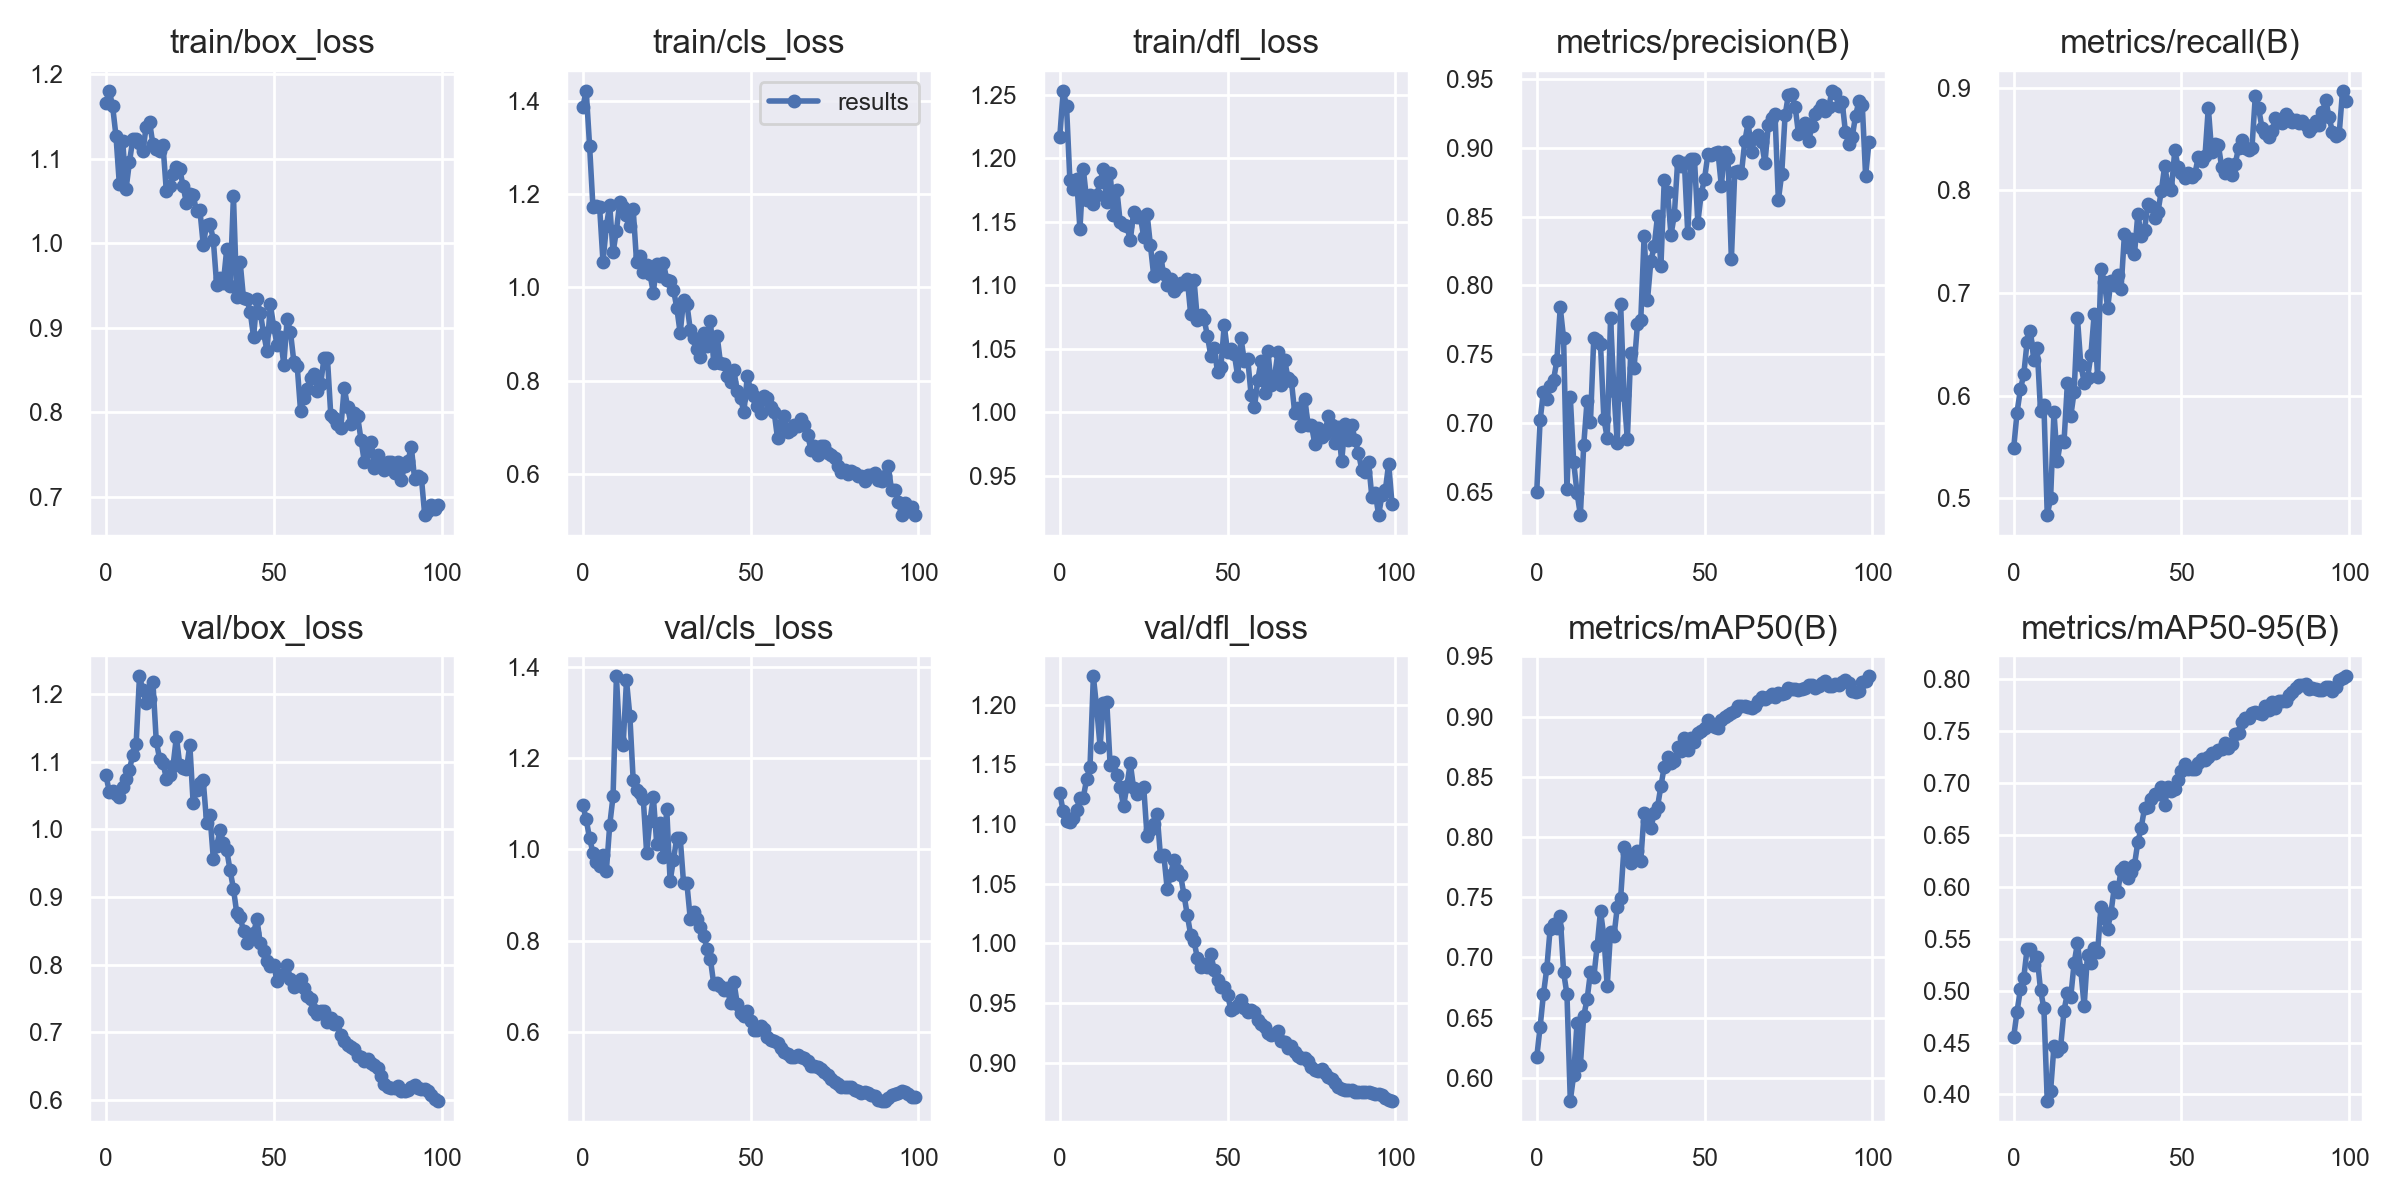

Data behind this chart, as committed beside it:
epoch, train/box_loss, train/cls_loss, train/dfl_loss, metrics/precision(B), metrics/recall(B), metrics/mAP50(B), metrics/mAP50-95(B), val/box_loss, val/cls_loss, val/dfl_loss, lr/pg0, lr/pg1, lr/pg2
0, 1.166, 1.386, 1.217, 0.6503, 0.5487, 0.6172, 0.4556, 1.08, 1.097, 1.126, 0.0937, 0.0007, 0.0007
1, 1.18, 1.421, 1.253, 0.7021, 0.5835, 0.6422, 0.4796, 1.056, 1.066, 1.111, 0.08649, 0.001485, 0.001485
2, 1.162, 1.303, 1.242, 0.7228, 0.606, 0.6695, 0.5013, 1.057, 1.024, 1.103, 0.07925, 0.002254, 0.002254
3, 1.127, 1.173, 1.183, 0.7172, 0.6206, 0.6912, 0.5124, 1.053, 0.9931, 1.102, 0.07201, 0.003008, 0.003008
4, 1.07, 1.173, 1.176, 0.7267, 0.6524, 0.724, 0.5405, 1.048, 0.9721, 1.105, 0.06475, 0.003746, 0.003746
5, 1.121, 1.171, 1.184, 0.7313, 0.6631, 0.7276, 0.5404, 1.062, 0.9642, 1.112, 0.05747, 0.004467, 0.004467
6, 1.064, 1.054, 1.144, 0.7456, 0.6343, 0.7248, 0.5249, 1.075, 0.9875, 1.122, 0.05017, 0.005173, 0.005173
7, 1.096, 1.131, 1.192, 0.7841, 0.6465, 0.7343, 0.5325, 1.088, 0.9523, 1.122, 0.04286, 0.005863, 0.005863
8, 1.123, 1.177, 1.167, 0.7616, 0.5849, 0.6879, 0.5006, 1.11, 1.053, 1.138, 0.03554, 0.006538, 0.006538
9, 1.124, 1.075, 1.171, 0.652, 0.5913, 0.6694, 0.4831, 1.126, 1.117, 1.148, 0.0282, 0.007196, 0.007196
10, 1.119, 1.121, 1.164, 0.7188, 0.4836, 0.5812, 0.394, 1.226, 1.379, 1.224, 0.02084, 0.007839, 0.007839
11, 1.109, 1.183, 1.171, 0.6719, 0.4998, 0.6022, 0.4034, 1.206, 1.237, 1.197, 0.01346, 0.008466, 0.008466
12, 1.138, 1.171, 1.181, 0.6496, 0.5841, 0.6456, 0.4463, 1.187, 1.229, 1.165, 0.008812, 0.008812, 0.008812
13, 1.143, 1.155, 1.192, 0.6334, 0.5362, 0.6105, 0.4416, 1.193, 1.371, 1.202, 0.008812, 0.008812, 0.008812
14, 1.117, 1.132, 1.165, 0.6842, 0.5562, 0.6516, 0.4461, 1.218, 1.293, 1.202, 0.008713, 0.008713, 0.008713
15, 1.111, 1.167, 1.188, 0.7162, 0.5551, 0.6651, 0.4808, 1.13, 1.151, 1.149, 0.008614, 0.008614, 0.008614
16, 1.109, 1.054, 1.155, 0.7005, 0.6122, 0.6876, 0.4977, 1.104, 1.129, 1.152, 0.008515, 0.008515, 0.008515
17, 1.116, 1.067, 1.175, 0.7621, 0.5798, 0.6835, 0.4938, 1.098, 1.123, 1.141, 0.008416, 0.008416, 0.008416
18, 1.062, 1.032, 1.15, 0.7602, 0.6032, 0.7095, 0.5264, 1.075, 1.111, 1.131, 0.008317, 0.008317, 0.008317
19, 1.067, 1.047, 1.147, 0.7573, 0.6756, 0.7385, 0.5457, 1.08, 0.9929, 1.115, 0.008218, 0.008218, 0.008218
20, 1.083, 1.028, 1.147, 0.7032, 0.6302, 0.7176, 0.5199, 1.094, 1.062, 1.132, 0.008119, 0.008119, 0.008119
21, 1.09, 0.9887, 1.135, 0.6893, 0.6128, 0.6762, 0.4849, 1.137, 1.116, 1.151, 0.00802, 0.00802, 0.00802
22, 1.088, 1.05, 1.157, 0.7766, 0.6171, 0.7215, 0.5348, 1.096, 1.012, 1.13, 0.007921, 0.007921, 0.007921
23, 1.067, 1.023, 1.153, 0.7231, 0.6394, 0.7176, 0.527, 1.09, 1.058, 1.125, 0.007822, 0.007822, 0.007822
24, 1.047, 1.053, 1.154, 0.6855, 0.6798, 0.7418, 0.5415, 1.089, 0.9841, 1.128, 0.007723, 0.007723, 0.007723
25, 1.058, 1.015, 1.138, 0.7866, 0.618, 0.7491, 0.537, 1.125, 1.088, 1.131, 0.007624, 0.007624, 0.007624
26, 1.057, 1.012, 1.157, 0.7203, 0.7232, 0.7914, 0.5805, 1.038, 0.9302, 1.09, 0.007525, 0.007525, 0.007525
27, 1.038, 0.995, 1.132, 0.6883, 0.711, 0.7868, 0.57, 1.058, 0.9775, 1.095, 0.007426, 0.007426, 0.007426
28, 1.039, 0.9555, 1.107, 0.7509, 0.6857, 0.7786, 0.5597, 1.068, 1.026, 1.1, 0.007327, 0.007327, 0.007327
29, 0.9983, 0.9015, 1.117, 0.74, 0.7118, 0.7834, 0.5753, 1.072, 1.025, 1.108, 0.007228, 0.007228, 0.007228
30, 1.022, 0.9726, 1.122, 0.7719, 0.7076, 0.7884, 0.6002, 1.01, 0.9266, 1.073, 0.007129, 0.007129, 0.007129
31, 1.023, 0.9645, 1.109, 0.775, 0.7171, 0.7804, 0.5955, 1.021, 0.9254, 1.074, 0.00703, 0.00703, 0.00703
32, 1.004, 0.909, 1.1, 0.8357, 0.7043, 0.8202, 0.616, 0.9568, 0.8481, 1.046, 0.006931, 0.006931, 0.006931
33, 0.9509, 0.8921, 1.105, 0.7894, 0.7572, 0.8133, 0.619, 0.9749, 0.8623, 1.058, 0.006832, 0.006832, 0.006832
34, 0.9593, 0.8675, 1.096, 0.8174, 0.7445, 0.8075, 0.6089, 0.9994, 0.8478, 1.07, 0.006733, 0.006733, 0.006733
35, 0.9534, 0.8498, 1.098, 0.8284, 0.7524, 0.8196, 0.6141, 0.9801, 0.8289, 1.061, 0.006634, 0.006634, 0.006634
36, 0.9932, 0.9016, 1.102, 0.8506, 0.7382, 0.8253, 0.6214, 0.9691, 0.8105, 1.057, 0.006535, 0.006535, 0.006535
37, 0.9496, 0.8738, 1.101, 0.8139, 0.7772, 0.8422, 0.6433, 0.9395, 0.7825, 1.041, 0.006436, 0.006436, 0.006436
38, 1.056, 0.9282, 1.105, 0.8767, 0.7561, 0.8585, 0.6571, 0.9122, 0.7593, 1.024, 0.006337, 0.006337, 0.006337
39, 0.9362, 0.8386, 1.077, 0.8675, 0.7617, 0.8666, 0.6762, 0.8757, 0.7047, 1.007, 0.006238, 0.006238, 0.006238
40, 0.9777, 0.8965, 1.104, 0.8366, 0.7872, 0.8618, 0.677, 0.8701, 0.7067, 1.002, 0.006139, 0.006139, 0.006139
41, 0.9348, 0.8379, 1.073, 0.8511, 0.7848, 0.8628, 0.6844, 0.8503, 0.7012, 0.9877, 0.00604, 0.00604, 0.00604
42, 0.9343, 0.8352, 1.077, 0.8904, 0.7733, 0.8749, 0.6891, 0.8323, 0.6905, 0.9801, 0.005941, 0.005941, 0.005941
43, 0.9189, 0.8093, 1.073, 0.8867, 0.7792, 0.8713, 0.6899, 0.8407, 0.6954, 0.9823, 0.005842, 0.005842, 0.005842
44, 0.889, 0.7975, 1.06, 0.8891, 0.7997, 0.8821, 0.6967, 0.8472, 0.6625, 0.9801, 0.005743, 0.005743, 0.005743
45, 0.9344, 0.8219, 1.044, 0.8378, 0.8238, 0.8726, 0.6794, 0.867, 0.7096, 0.9913, 0.005644, 0.005644, 0.005644
46, 0.9174, 0.7773, 1.051, 0.8916, 0.8046, 0.8819, 0.6965, 0.8314, 0.6618, 0.9775, 0.005545, 0.005545, 0.005545
47, 0.8933, 0.7618, 1.032, 0.8915, 0.8008, 0.8789, 0.6926, 0.8206, 0.6418, 0.9695, 0.005446, 0.005446, 0.005446
48, 0.8725, 0.7329, 1.036, 0.8456, 0.8389, 0.8862, 0.6946, 0.8061, 0.635, 0.9637, 0.005347, 0.005347, 0.005347
49, 0.928, 0.8091, 1.069, 0.8664, 0.8228, 0.8882, 0.7034, 0.7981, 0.6463, 0.9635, 0.005248, 0.005248, 0.005248
50, 0.9013, 0.7792, 1.047, 0.8773, 0.817, 0.8907, 0.7122, 0.799, 0.6243, 0.9568, 0.005149, 0.005149, 0.005149
51, 0.8797, 0.7668, 1.05, 0.8952, 0.8125, 0.8971, 0.7181, 0.7763, 0.6036, 0.944, 0.00505, 0.00505, 0.00505
52, 0.8896, 0.7462, 1.046, 0.8946, 0.8169, 0.8928, 0.7142, 0.7854, 0.6028, 0.9461, 0.004951, 0.004951, 0.004951
53, 0.8565, 0.7303, 1.028, 0.8959, 0.8128, 0.8915, 0.7135, 0.7866, 0.6132, 0.9484, 0.004852, 0.004852, 0.004852
54, 0.9105, 0.7674, 1.058, 0.8969, 0.816, 0.8904, 0.7133, 0.7996, 0.6052, 0.9524, 0.004753, 0.004753, 0.004753
55, 0.8948, 0.7628, 1.04, 0.8724, 0.8328, 0.8975, 0.7199, 0.7783, 0.5889, 0.9456, 0.004654, 0.004654, 0.004654
56, 0.8598, 0.7438, 1.042, 0.8972, 0.8287, 0.8999, 0.7234, 0.7674, 0.5816, 0.9427, 0.004555, 0.004555, 0.004555
57, 0.8548, 0.7327, 1.014, 0.8923, 0.8331, 0.9017, 0.7225, 0.7726, 0.58, 0.9444, 0.004456, 0.004456, 0.004456
58, 0.8016, 0.6765, 1.004, 0.8189, 0.8808, 0.9032, 0.7254, 0.7785, 0.5756, 0.9427, 0.004357, 0.004357, 0.004357
59, 0.8174, 0.7039, 1.026, 0.8824, 0.8371, 0.9043, 0.7294, 0.7657, 0.5651, 0.936, 0.004258, 0.004258, 0.004258
... 40 more rows
